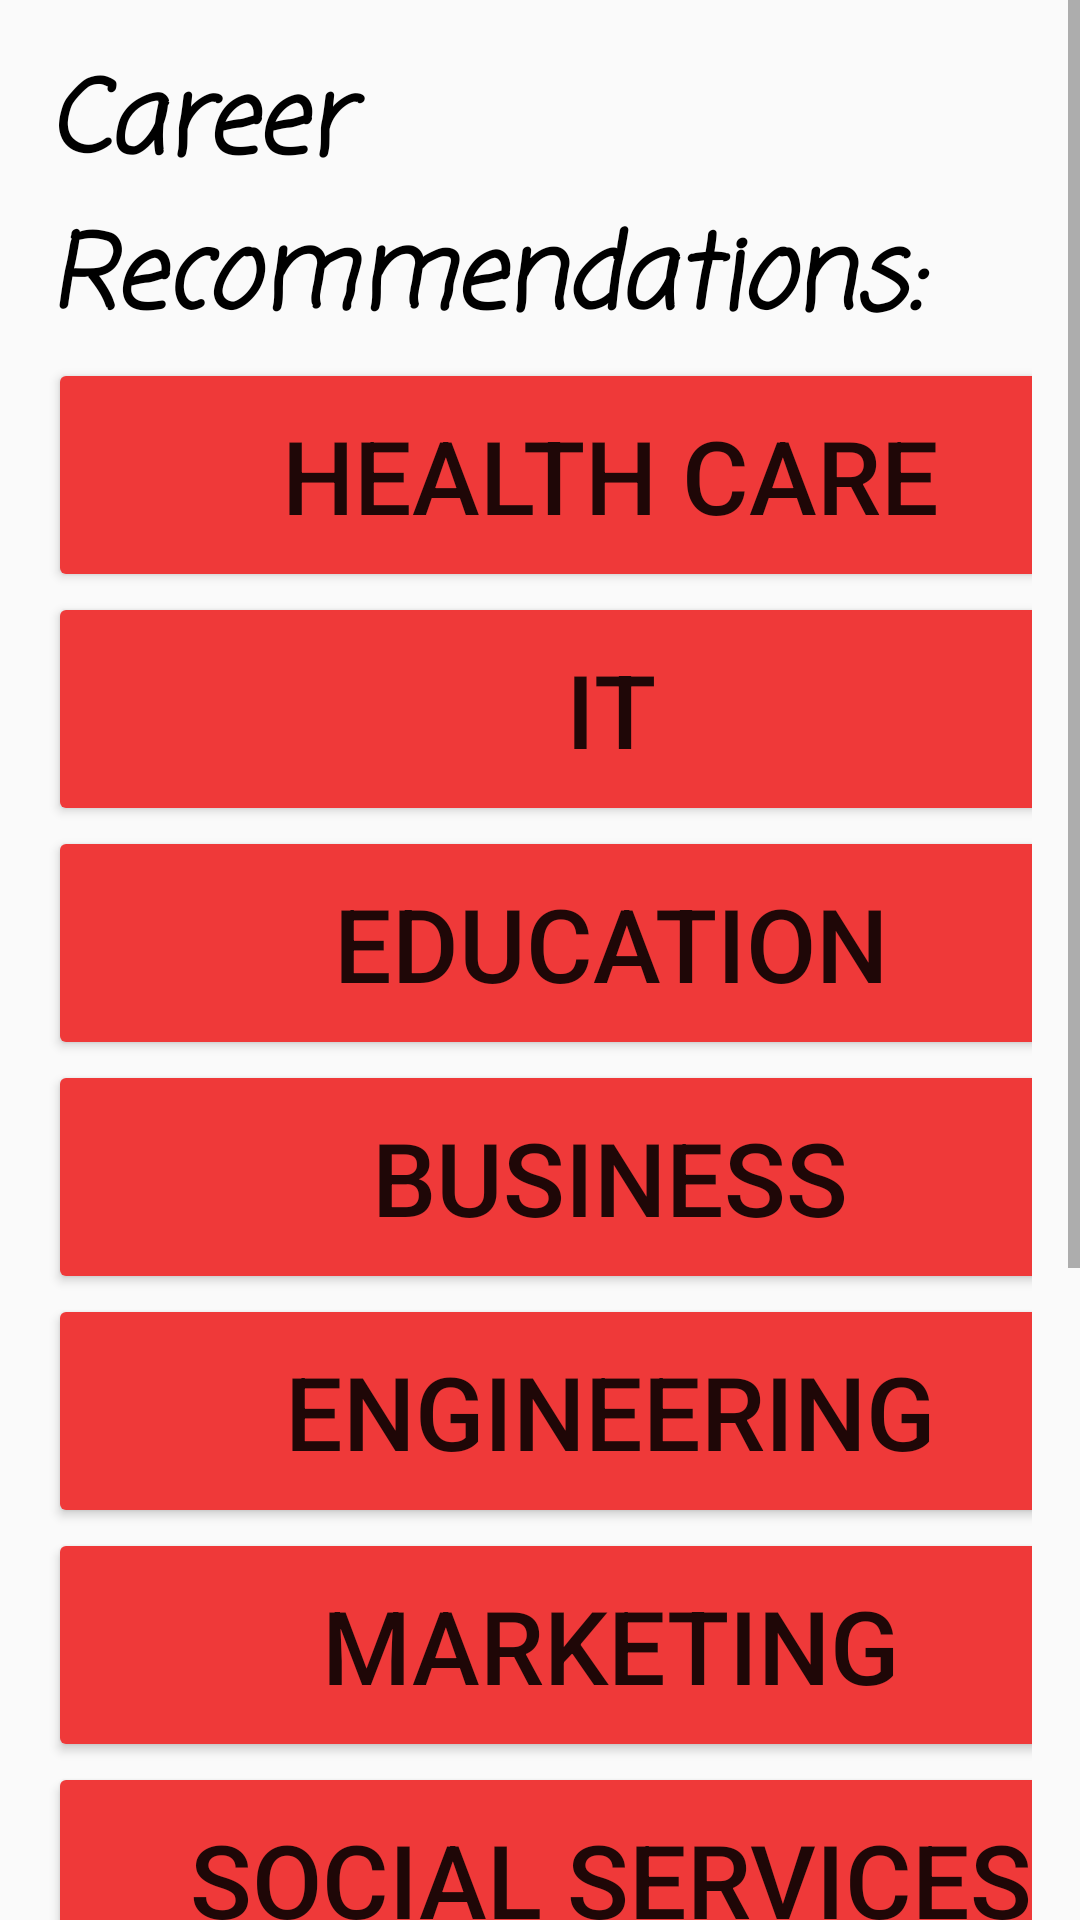

The Android layout XML behind this screen, and the referenced resources:
<!-- AndroidManifest.xml: application theme Theme.Schedbuddy -->
<!-- res/layout/career_results.xml -->
<?xml version="1.0" encoding="utf-8"?>
<ScrollView
    xmlns:android="http://schemas.android.com/apk/res/android"
    android:layout_width="match_parent"
    android:layout_height="match_parent">

    <LinearLayout
        android:layout_width="match_parent"
        android:layout_height="wrap_content"
        android:orientation="vertical"
        android:padding="16dp">

        <TextView
            android:id="@+id/careerText"
            android:layout_width="match_parent"
            android:layout_height="wrap_content"
            android:fontFamily="casual"
            android:text="Career Recommendations:"
            android:textAllCaps="false"
            android:textColor="@color/black"
            android:textSize="34sp"
            android:textStyle="bold|italic" />

        <Button
            android:id="@+id/doctorButton"
            android:layout_width="375dp"
            android:layout_height="78dp"
            android:backgroundTint="#EF3939"
            android:text="Health Care"
            android:visibility="visible"
            android:textSize="34sp"/>

        <Button
            android:id="@+id/iTButton"
            android:layout_width="375dp"
            android:layout_height="78dp"
            android:backgroundTint="#EF3939"
            android:text="IT"
            android:visibility="visible"
            android:textSize="34sp"/>

        <Button
            android:id="@+id/eduButton"
            android:layout_width="375dp"
            android:layout_height="78dp"
            android:backgroundTint="#EF3939"
            android:text="Education"
            android:visibility="visible"
            android:textSize="34sp"/>

        <Button
            android:id="@+id/businessButton"
            android:layout_width="375dp"
            android:layout_height="78dp"
            android:backgroundTint="#EF3939"
            android:text="Business"
            android:visibility="visible"
            android:textSize="34sp"/>

        <Button
            android:id="@+id/engineButton"
            android:layout_width="375dp"
            android:layout_height="78dp"
            android:backgroundTint="#EF3939"
            android:text="Engineering"
            android:visibility="visible"
            android:textSize="34sp"/>

        <Button
            android:id="@+id/adsButton"
            android:layout_width="375dp"
            android:layout_height="78dp"
            android:backgroundTint="#EF3939"
            android:text="Marketing"
            android:visibility="visible"
            android:textSize="34sp"/>

        <Button
            android:id="@+id/socialButton"
            android:layout_width="375dp"
            android:layout_height="78dp"
            android:backgroundTint="#EF3939"
            android:text="Social Services"
            android:textSize="34sp"
            android:visibility="visible"/>

        <Button
            android:id="@+id/mathButton"
            android:layout_width="378dp"
            android:layout_height="72dp"
            android:backgroundTint="#EF3939"
            android:text="Math"
            android:textSize="34sp"
            android:visibility="visible" />

        <Button
            android:id="@+id/scienceButton"
            android:layout_width="378dp"
            android:layout_height="72dp"
            android:backgroundTint="#EF3939"
            android:text="Science"
            android:textSize="34sp"
            android:visibility="visible" />

        <Button
            android:id="@+id/FillerButton1"
            android:layout_width="378dp"
            android:layout_height="72dp"
            android:text="h"
            android:visibility="invisible" />

        <Button
            android:id="@+id/fillerButton2"
            android:layout_width="378dp"
            android:layout_height="72dp"
            android:text="h"
            android:visibility="invisible" />

    </LinearLayout>
</ScrollView>
<!-- resources referenced by this layout -->
<resources>
  <style name="Theme.Schedbuddy" parent="android:Theme.Material.Light.NoActionBar" />
  <!-- not gathered from this repository: default colours our renderer supplied (Android Studio template values) -->
  <color name="black">#FF000000</color>
</resources>
